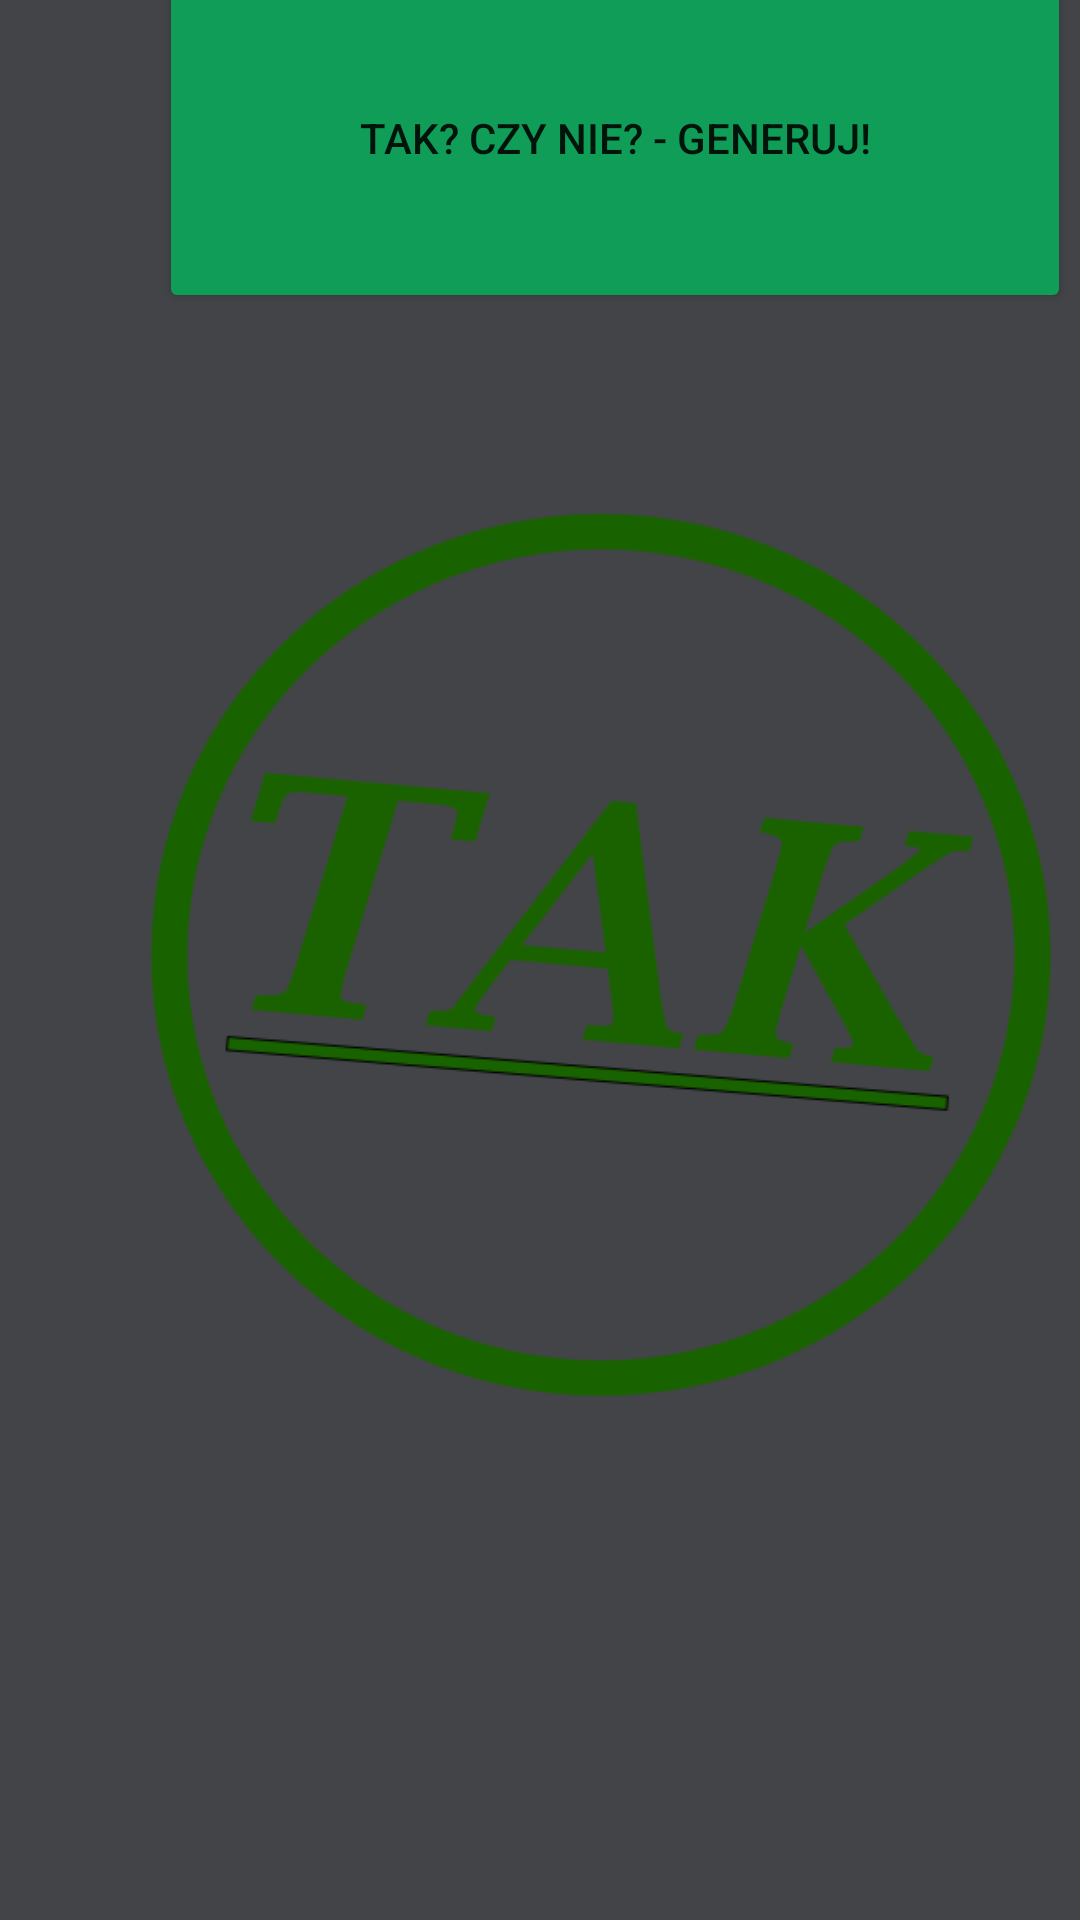

Android layout source for this screen:
<!-- AndroidManifest.xml: application theme Theme.LAYOUTPROJECT01 -->
<!-- res/layout/activity_yes_or_not.xml -->
<?xml version="1.0" encoding="utf-8"?>
<androidx.constraintlayout.widget.ConstraintLayout xmlns:android="http://schemas.android.com/apk/res/android"
    xmlns:app="http://schemas.android.com/apk/res-auto"
    xmlns:tools="http://schemas.android.com/tools"
    android:layout_width="match_parent"
    android:layout_height="match_parent"
    tools:context=".YesOrNotActivity">

    <Button
        android:id="@+id/buttonGenerateYesorNot"
        android:layout_width="304dp"
        android:layout_height="117dp"
        android:layout_marginStart="53dp"
        android:layout_marginTop="50dp"
        android:layout_marginEnd="54dp"
        android:layout_marginBottom="52dp"
        android:backgroundTint="#0F9D58"
        android:text="TAK? CZY NIE? - GENERUJ!"
        android:textColorHint="@color/purple_500"
        app:layout_constraintBottom_toTopOf="@+id/imageViewDisplayYesorNot"
        app:layout_constraintEnd_toEndOf="parent"
        app:layout_constraintHorizontal_bias="0.0"
        app:layout_constraintStart_toStartOf="parent"
        app:layout_constraintTop_toTopOf="parent" />

    <ImageView
        android:id="@+id/imageViewDisplayYesorNot"
        android:layout_width="310dp"
        android:layout_height="304dp"
        android:layout_marginStart="45dp"
        android:layout_marginTop="10dp"
        android:layout_marginEnd="50dp"
        android:layout_marginBottom="233dp"
        android:background="@drawable/tak"
        app:layout_constraintBottom_toBottomOf="parent"
        app:layout_constraintEnd_toEndOf="parent"
        app:layout_constraintHorizontal_bias="0.0"
        app:layout_constraintStart_toStartOf="parent"
        app:layout_constraintTop_toBottomOf="@+id/buttonGenerateYesorNot"
        tools:srcCompat="@drawable/tak" />
</androidx.constraintlayout.widget.ConstraintLayout>
<!-- resources referenced by this layout -->
<resources>
  <!-- drawable tak: png bitmap (drawable, 29192 bytes) -->
  <style name="Theme.LAYOUTPROJECT01" parent="Theme.MaterialComponents.DayNight.DarkActionBar">
          
          <item name="colorPrimary">#424447</item>
          <item name="colorPrimaryVariant">@color/purple_700</item>
          <item name="colorOnPrimary">@color/white</item>
          
          <item name="colorSecondary">@color/teal_200</item>
          <item name="colorSecondaryVariant">@color/teal_700</item>
          <item name="colorOnSecondary">@color/black</item>
          <item name="android:colorBackground">#424447</item>
          
          <item name="android:statusBarColor" tools:targetApi="l">#0F9D58</item>
          <item name="android:navigationBarColor" tools:targetApi="l">#0F9D58</item>
  
          
      </style>
  <!-- not gathered from this repository: default colours our renderer supplied (Android Studio template values) -->
  <color name="purple_500">#FF6200EE</color>
  <color name="purple_700">#FF3700B3</color>
  <color name="teal_200">#FF03DAC5</color>
  <color name="teal_700">#FF018786</color>
  <color name="black">#FF000000</color>
  <color name="white">#FFFFFFFF</color>
</resources>
